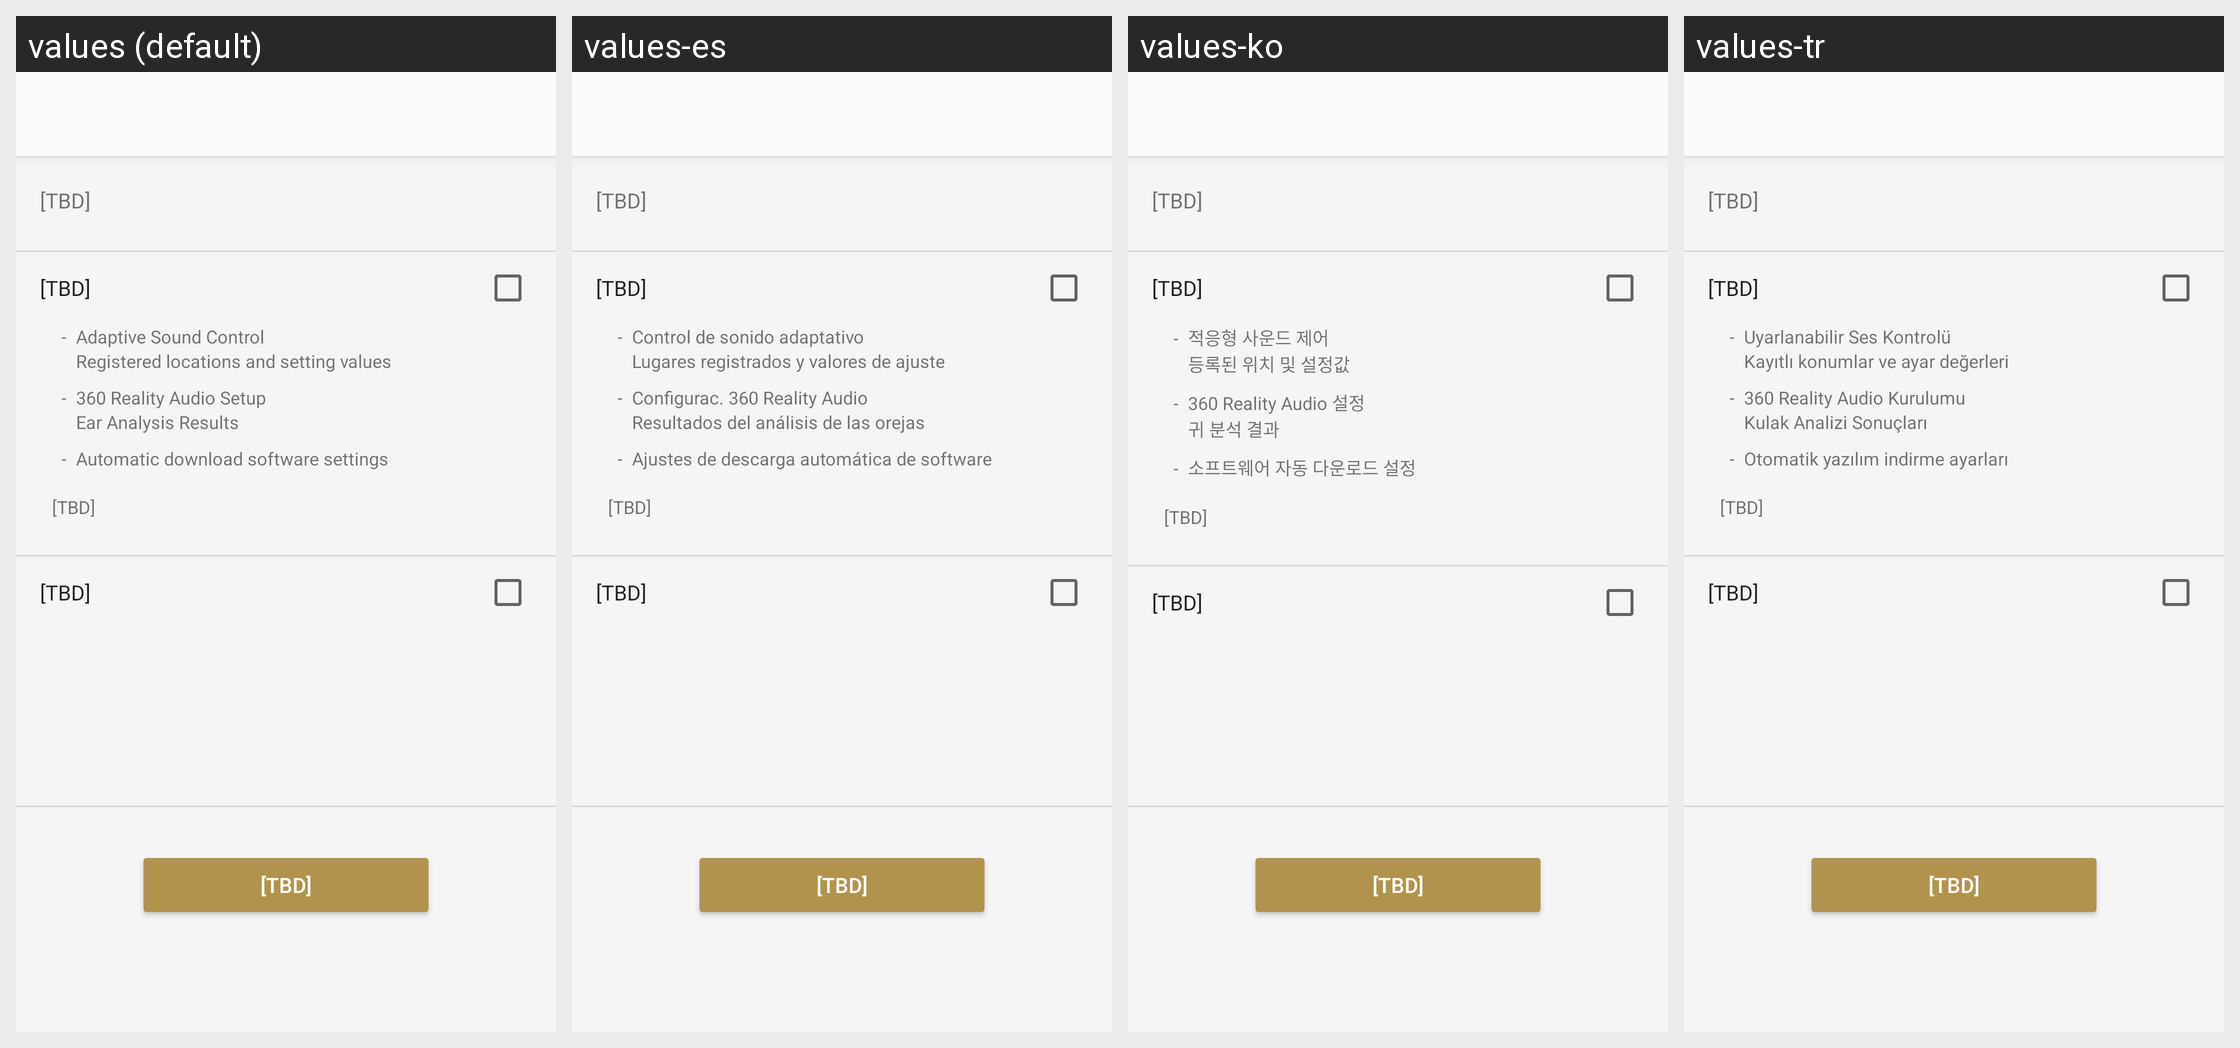

This grid shows one Android layout under several languages. Give, for every string resource on the screen, its name, the default text and each shown locale's text.
Android screen res/layout/reset_settings_reset_fragment.xml rendered under 4 locales, left to right: values (default), values-es, values-ko, values-tr. Device: Nexus 5 (rendered at 1080×1920; each locale shown at half size, 540×960, under a caption strip naming it); theme AppTheme.Light.
Other locales in the repository, not shown: values-af, values-am, values-ar, values-az, values-be, values-bg, values-bn, values-bs, values-ca, values-cs, values-da, values-de, values-el, values-en, values-en-rGB, values-en-rUS, values-en-rXC, values-es-rUS, values-et, values-eu, values-fa, values-fi, values-fr, values-fr-rCA, values-gl, values-gu, values-hi, values-hr, values-hu, values-hy, values-in, values-is, values-it, values-iw, values-ja, values-ka, values-kk, values-km, values-kn, values-ky, values-lo, values-lt, values-lv, values-mk, values-ml, values-mn, values-mr, values-ms, values-my, values-nb, values-ne, values-nl, values-pa, values-pl, values-pt, values-pt-rBR, values-pt-rPT, values-ro, values-ru, values-si, values-sk, values-sl, values-sq, values-sr, values-sv, values-sw, values-ta, values-te, values-th, values-tl, values-uk, values-ur, values-uz, values-vi, values-zh-rCN, values-zh-rHK, values-zh-rTW, values-zu.
Strings drawn on this screen, with the default value and each locale's value (text and hints the layout hard-codes, and strings that could not be matched under every locale, appear in the picture but are not listed):

Reset_Settings_Description
  values: [TBD]
  values-es: [TBD]
  values-ko: [TBD]
  values-tr: [TBD]

Reset_Settings_Label_App
  values: [TBD]
  values-es: [TBD]
  values-ko: [TBD]
  values-tr: [TBD]

Common_List_Symbol_Only
  values: -
  values-es: -
  values-ko: -
  values-tr: -

AR_Title
  values: Adaptive Sound Control
  values-es: Control de sonido adaptativo
  values-ko: 적응형 사운드 제어
  values-tr: Uyarlanabilir Ses Kontrolü

SettingsTakeOver_Appeal_Adaptive_Data
  values: Registered locations and setting values
  values-es: Lugares registrados y valores de ajuste
  values-ko: 등록된 위치 및 설정값
  values-tr: Kayıtlı konumlar ve ayar değerleri

IASetup_FeatureTitle
  values: 360 Reality Audio Setup
  values-es: Configurac. 360 Reality Audio
  values-ko: 360 Reality Audio 설정
  values-tr: 360 Reality Audio Kurulumu

SettingsTakeOver_Appeal_360RA_Data
  values: Ear Analysis Results
  values-es: Resultados del análisis de las orejas
  values-ko: 귀 분석 결과
  values-tr: Kulak Analizi Sonuçları

SettingsTakeOver_Appeal_FW_Download_Title
  values: Automatic download software settings
  values-es: Ajustes de descarga automática de software
  values-ko: 소프트웨어 자동 다운로드 설정
  values-tr: Otomatik yazılım indirme ayarları

Reset_Settings_App_Note
  values: [TBD]
  values-es: [TBD]
  values-ko: [TBD]
  values-tr: [TBD]

Reset_Settings_Label_MDR
  values: [TBD]
  values-es: [TBD]
  values-ko: [TBD]
  values-tr: [TBD]

Reset_Button
  values: [TBD]
  values-es: [TBD]
  values-ko: [TBD]
  values-tr: [TBD]
